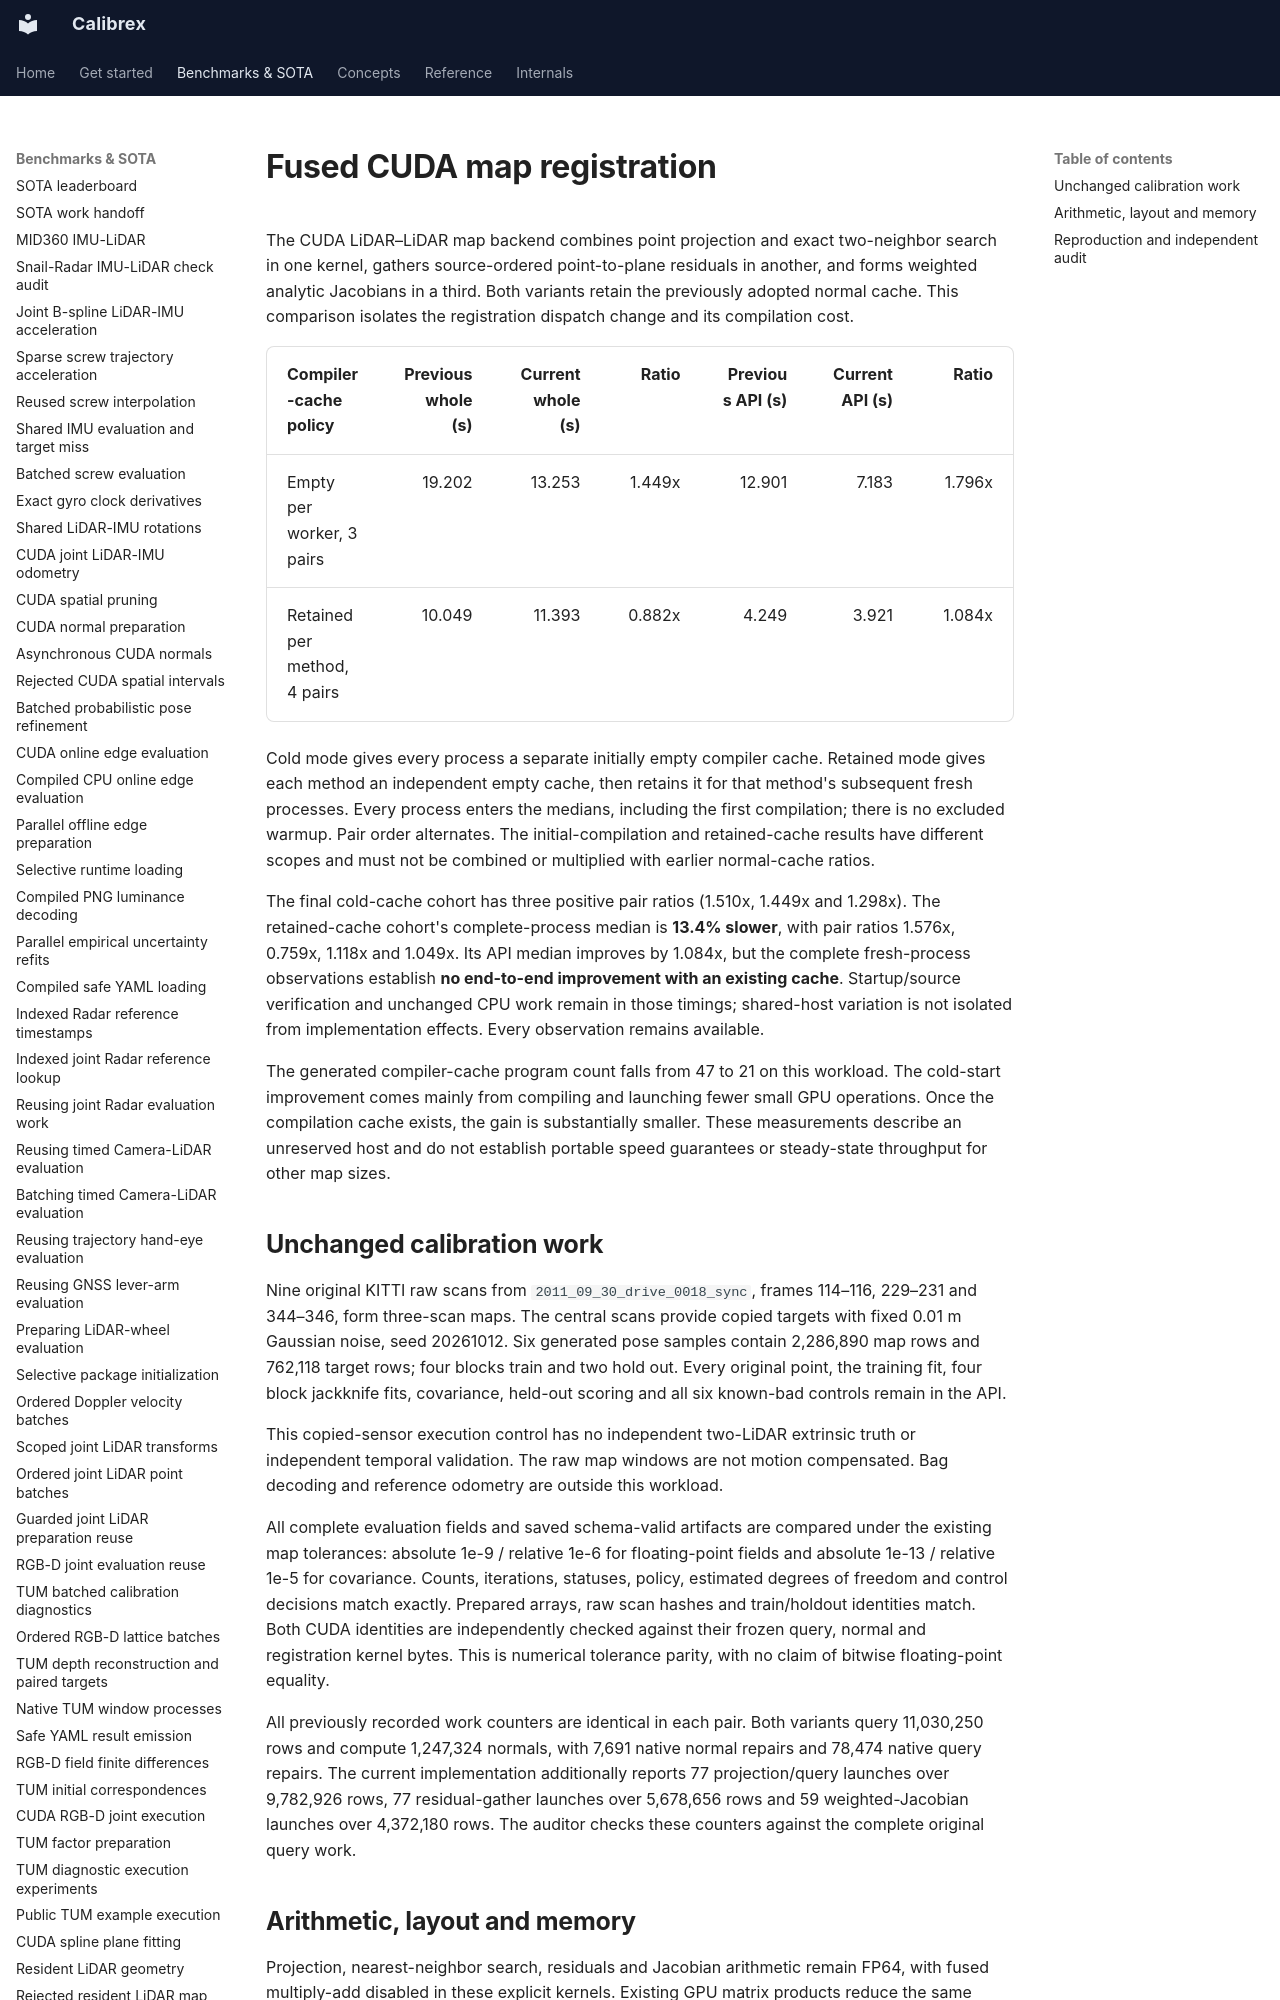

repository: rsasaki0109/Calibrex · page: benchmarks/cuda_map_registration_fusion/index.html · generator: mkdocs

# Fused CUDA map registration

The CUDA LiDAR–LiDAR map backend combines point projection and exact two-neighbor
search in one kernel, gathers source-ordered point-to-plane residuals in another,
and forms weighted analytic Jacobians in a third. Both variants retain the
previously adopted normal cache. This comparison isolates the registration
dispatch change and its compilation cost.

| Compiler-cache policy | Previous whole (s) | Current whole (s) | Ratio | Previous API (s) | Current API (s) | Ratio |
| --- | ---: | ---: | ---: | ---: | ---: | ---: |
| Empty per worker, 3 pairs | 19.202 | 13.253 | 1.449x | 12.901 | 7.183 | 1.796x |
| Retained per method, 4 pairs | 10.049 | 11.393 | 0.882x | 4.249 | 3.921 | 1.084x |

Cold mode gives every process a separate initially empty compiler cache.
Retained mode gives each method an independent empty cache, then retains it for
that method's subsequent fresh processes. Every process enters the medians,
including the first compilation; there is no excluded warmup. Pair order
alternates. The initial-compilation and retained-cache results have different
scopes and must not be combined or multiplied with earlier normal-cache ratios.

The final cold-cache cohort has three positive pair ratios (1.510x, 1.449x and
1.298x). The retained-cache cohort's complete-process median is **13.4% slower**,
with pair ratios 1.576x, 0.759x, 1.118x and 1.049x. Its API median improves by
1.084x, but the complete fresh-process observations establish **no end-to-end
improvement with an existing cache**. Startup/source verification and unchanged
CPU work remain in those timings; shared-host variation is not isolated from
implementation effects. Every observation remains available.

The generated compiler-cache program count falls from 47 to 21 on this workload.
The cold-start improvement comes mainly from compiling and launching fewer small
GPU operations. Once the compilation cache exists, the gain is substantially
smaller. These measurements describe an unreserved host and do not establish
portable speed guarantees or steady-state throughput for other map sizes.

## Unchanged calibration work

Nine original KITTI raw scans from `2011_09_30_drive_0018_sync`, frames 114–116,
229–231 and 344–346, form three-scan maps. The central scans provide copied
targets with fixed 0.01 m Gaussian noise, seed 20261012. Six generated pose
samples contain 2,286,890 map rows and 762,118 target rows; four blocks train and
two hold out. Every original point, the training fit, four block jackknife fits,
covariance, held-out scoring and all six known-bad controls remain in the API.

This copied-sensor execution control has no independent two-LiDAR extrinsic
truth or independent temporal validation. The raw map windows are not motion
compensated. Bag decoding and reference odometry are outside this workload.

All complete evaluation fields and saved schema-valid artifacts are compared
under the existing map tolerances: absolute 1e-9 / relative 1e-6 for floating-point
fields and absolute 1e-13 / relative 1e-5 for covariance. Counts, iterations,
statuses, policy, estimated degrees of freedom and control decisions match
exactly. Prepared arrays, raw scan hashes and train/holdout identities match.
Both CUDA identities are independently checked against their frozen query,
normal and registration kernel bytes. This is numerical tolerance parity,
with no claim of bitwise floating-point equality.

All previously recorded work counters are identical in each pair. Both variants
query 11,030,250 rows and compute 1,247,324 normals, with 7,691 native normal
repairs and 78,474 native query repairs. The current implementation additionally
reports 77 projection/query launches over 9,782,926 rows, 77 residual-gather
launches over 5,678,656 rows and 59 weighted-Jacobian launches over 4,372,180 rows.
The auditor checks these counters against the complete original query work.
